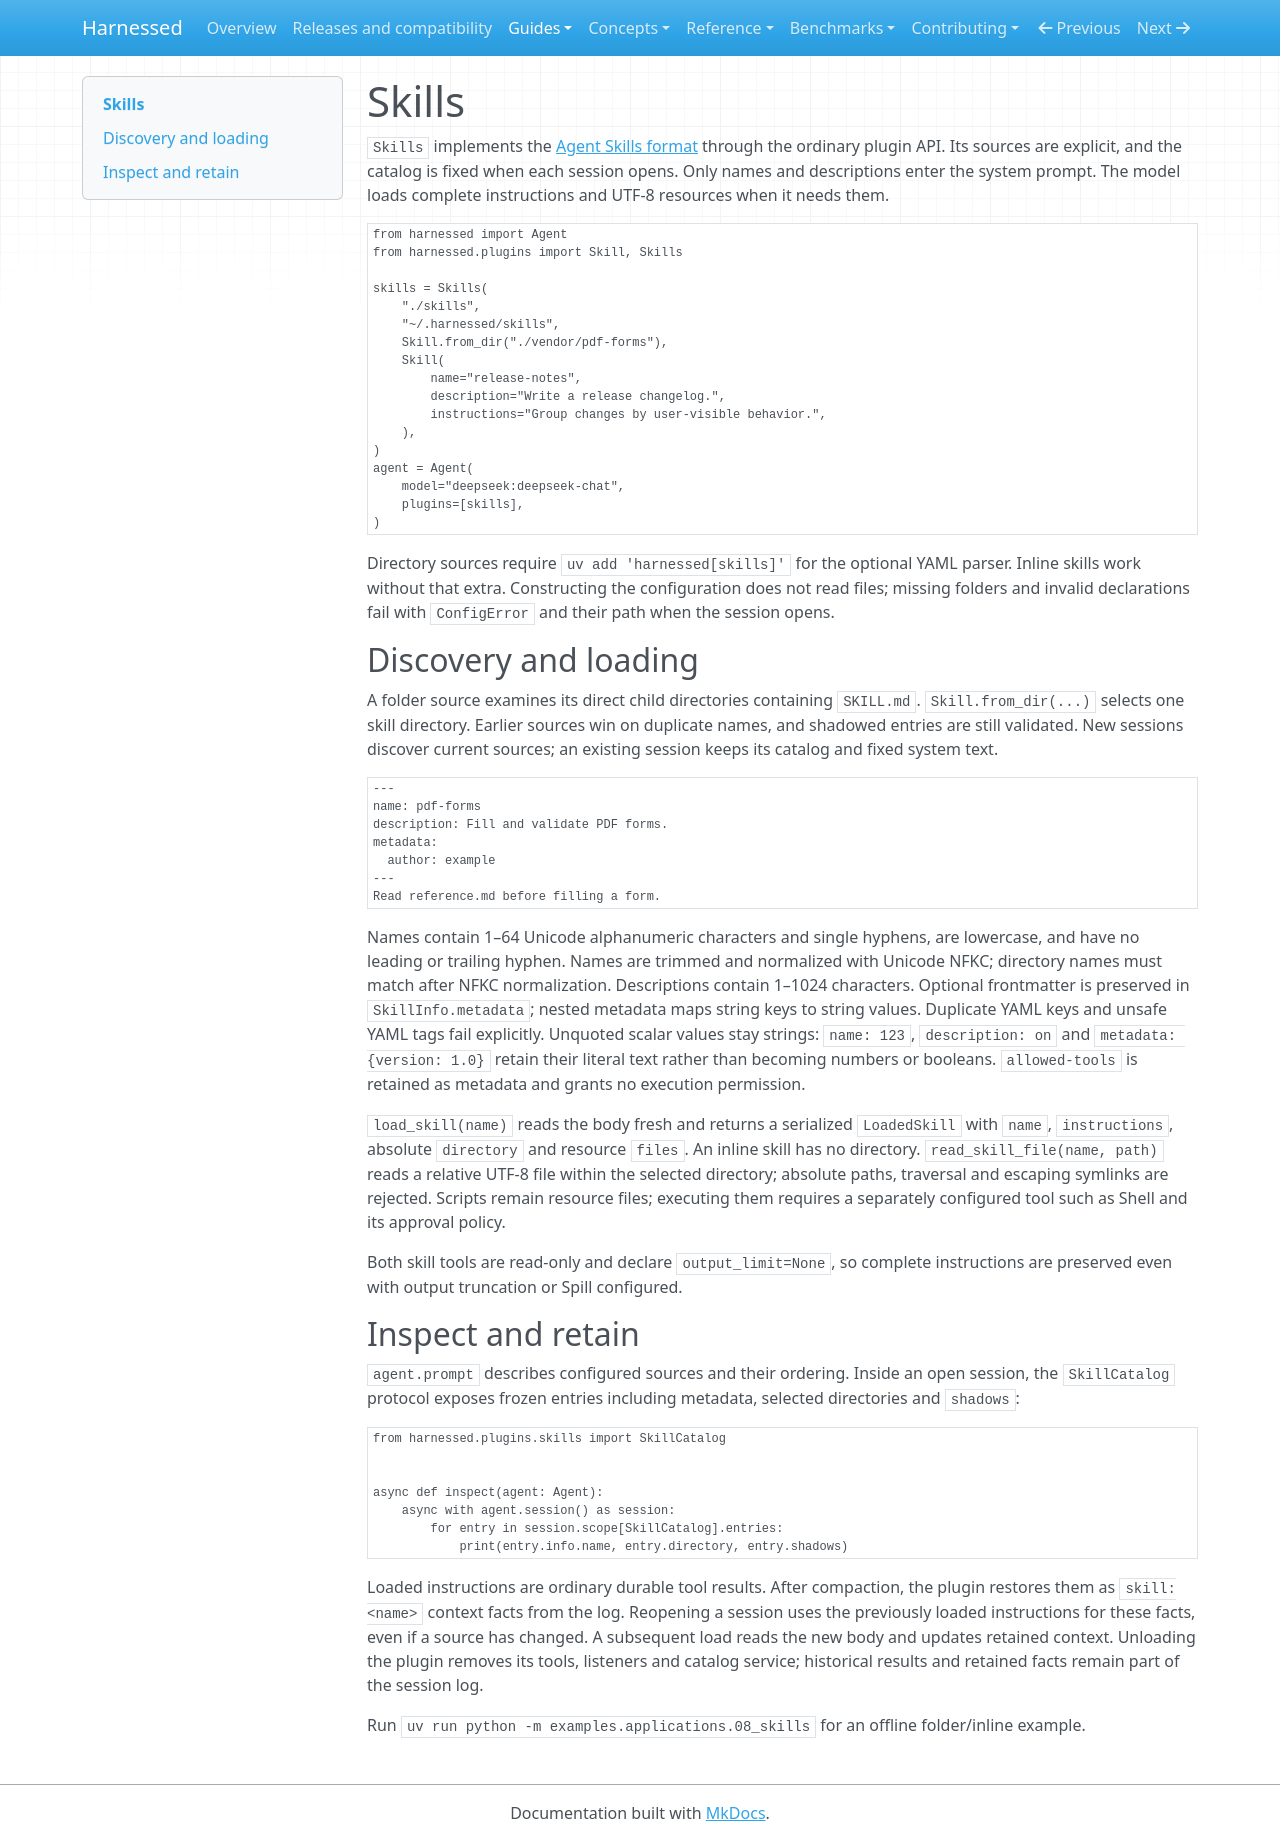

repository: mathisarends/harnessed · page: guides/skills/index.html · generator: mkdocs

# Skills

`Skills` implements the [Agent Skills format](https://agentskills.io/specification)
through the ordinary plugin API. Its sources are explicit, and the catalog is fixed
when each session opens. Only names and descriptions enter the system prompt.
The model loads complete instructions and UTF-8 resources when it needs them.

```python
from harnessed import Agent
from harnessed.plugins import Skill, Skills

skills = Skills(
    "./skills",
    "~/.harnessed/skills",
    Skill.from_dir("./vendor/pdf-forms"),
    Skill(
        name="release-notes",
        description="Write a release changelog.",
        instructions="Group changes by user-visible behavior.",
    ),
)
agent = Agent(
    model="deepseek:deepseek-chat",
    plugins=[skills],
)
```

Directory sources require `uv add 'harnessed[skills]'` for the optional YAML parser.
Inline skills work without that extra. Constructing the configuration does not
read files; missing folders and invalid declarations fail with `ConfigError` and
their path when the session opens.

## Discovery and loading

A folder source examines its direct child directories containing `SKILL.md`.
`Skill.from_dir(...)` selects one skill directory. Earlier sources win on duplicate
names, and shadowed entries are still validated. New sessions discover current
sources; an existing session keeps its catalog and fixed system text.

```markdown
---
name: pdf-forms
description: Fill and validate PDF forms.
metadata:
  author: example
---
Read reference.md before filling a form.
```

Names contain 1–64 Unicode alphanumeric characters and single hyphens, are
lowercase, and have no leading or trailing hyphen. Names are trimmed and normalized
with Unicode NFKC; directory names must match after NFKC normalization.
Descriptions contain 1–1024 characters. Optional frontmatter is preserved in
`SkillInfo.metadata`; nested
metadata maps string keys to string values. Duplicate YAML keys and unsafe YAML
tags fail explicitly. Unquoted scalar values stay strings: `name: 123`,
`description: on` and `metadata: {version: 1.0}` retain their literal text rather
than becoming numbers or booleans. `allowed-tools` is retained as metadata and
grants no execution permission.

`load_skill(name)` reads the body fresh and returns a serialized `LoadedSkill`
with `name`, `instructions`, absolute `directory` and resource `files`. An inline
skill has no directory. `read_skill_file(name, path)` reads a relative UTF-8 file
within the selected directory; absolute paths, traversal and escaping symlinks
are rejected. Scripts remain resource files; executing them requires a separately
configured tool such as Shell and its approval policy.

Both skill tools are read-only and declare `output_limit=None`, so complete
instructions are preserved even with output truncation or Spill configured.

## Inspect and retain

`agent.prompt` describes configured sources and their ordering. Inside an open
session, the `SkillCatalog` protocol exposes frozen entries including metadata,
selected directories and `shadows`:

```python
from harnessed.plugins.skills import SkillCatalog


async def inspect(agent: Agent):
    async with agent.session() as session:
        for entry in session.scope[SkillCatalog].entries:
            print(entry.info.name, entry.directory, entry.shadows)
```

Loaded instructions are ordinary durable tool results. After compaction, the
plugin restores them as `skill:<name>` context facts from the log. Reopening a
session uses the previously loaded instructions for these facts, even if a source
has changed. A subsequent load reads the new body and updates retained context.
Unloading the plugin removes its tools, listeners and catalog service; historical
results and retained facts remain part of the session log.

Run `uv run python -m examples.applications.08_skills` for an offline folder/inline example.
